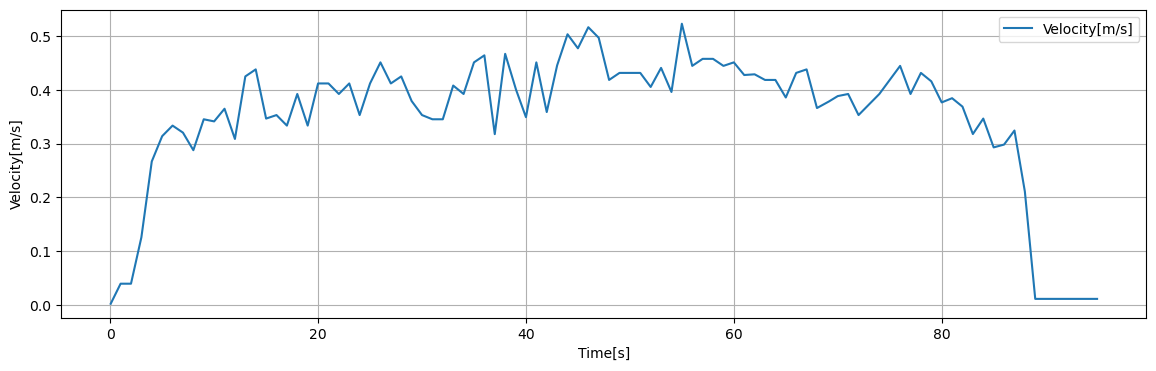

The data file committed next to this chart (first rows):
Time[s], Dist[m], Velocity[m/s], 1step_diff[m/s]
0.05, 0.001962, 0.001962, 0.001962
0.1, 0.003925, 0.003925, 0.001962
0.15, 0.005887, 0.005887, 0.001962
0.2, 0.00785, 0.00785, 0.001962
0.25, 0.009812, 0.009812, 0.001962
0.3, 0.01177, 0.01177, 0.001962
0.35, 0.01374, 0.01374, 0.001962
0.4, 0.0157, 0.0157, 0.001963
0.45, 0.01766, 0.01766, 0.001962
0.5, 0.01962, 0.01962, 0.001962
0.55, 0.02159, 0.02159, 0.001962
0.6, 0.02355, 0.02355, 0.001962
0.65, 0.02551, 0.02551, 0.001962
0.7, 0.02747, 0.02747, 0.001963
0.75, 0.02944, 0.02944, 0.001962
0.8, 0.0314, 0.0314, 0.001962
0.85, 0.03336, 0.03336, 0.001962
0.9, 0.03532, 0.03532, 0.001962
0.95, 0.03729, 0.03729, 0.001962
1, 0.03925, 0.03925, 0.0
1.05, 0.03925, 0.03925, 0.0
1.1, 0.03925, 0.03925, 0.0
1.15, 0.03925, 0.03925, 0.0
1.2, 0.03925, 0.03925, 0.0
1.25, 0.03925, 0.03925, 0.0
1.3, 0.03925, 0.03925, 0.0
1.35, 0.03925, 0.03925, 0.0
1.4, 0.03925, 0.03925, 0.0
1.45, 0.03925, 0.03925, 0.0
1.5, 0.03925, 0.03925, 0.0
1.55, 0.03925, 0.03925, 0.0
1.6, 0.03925, 0.03925, 0.0
1.65, 0.03925, 0.03925, 0.0
1.7, 0.03925, 0.03925, 0.0
1.75, 0.03925, 0.03925, 0.0
1.8, 0.03925, 0.03925, 0.0
1.85, 0.03925, 0.03925, 0.0
1.9, 0.03925, 0.03925, 0.0
1.95, 0.03925, 0.03925, 0.0
2, 0.03925, 0.03925, 0.004317
2.05, 0.04357, 0.04357, 0.004318
2.1, 0.04788, 0.04788, 0.004318
2.15, 0.0522, 0.0522, 0.004318
2.2, 0.05652, 0.05652, 0.004318
2.25, 0.06084, 0.06084, 0.004318
2.3, 0.06515, 0.06515, 0.004318
2.35, 0.06947, 0.06947, 0.004318
2.4, 0.07379, 0.07379, 0.004318
2.45, 0.07811, 0.07811, 0.004318
2.5, 0.08242, 0.08242, 0.004318
2.55, 0.08674, 0.08674, 0.004318
2.6, 0.09106, 0.09106, 0.004318
2.65, 0.09538, 0.09538, 0.004318
2.7, 0.0997, 0.0997, 0.004318
2.75, 0.104, 0.104, 0.004318
2.8, 0.1083, 0.1083, 0.004318
2.85, 0.1126, 0.1126, 0.004318
2.9, 0.117, 0.117, 0.004318
2.95, 0.1213, 0.1213, 0.004318
3, 0.1256, 0.1256, 0.007065
... 1,839 more rows
